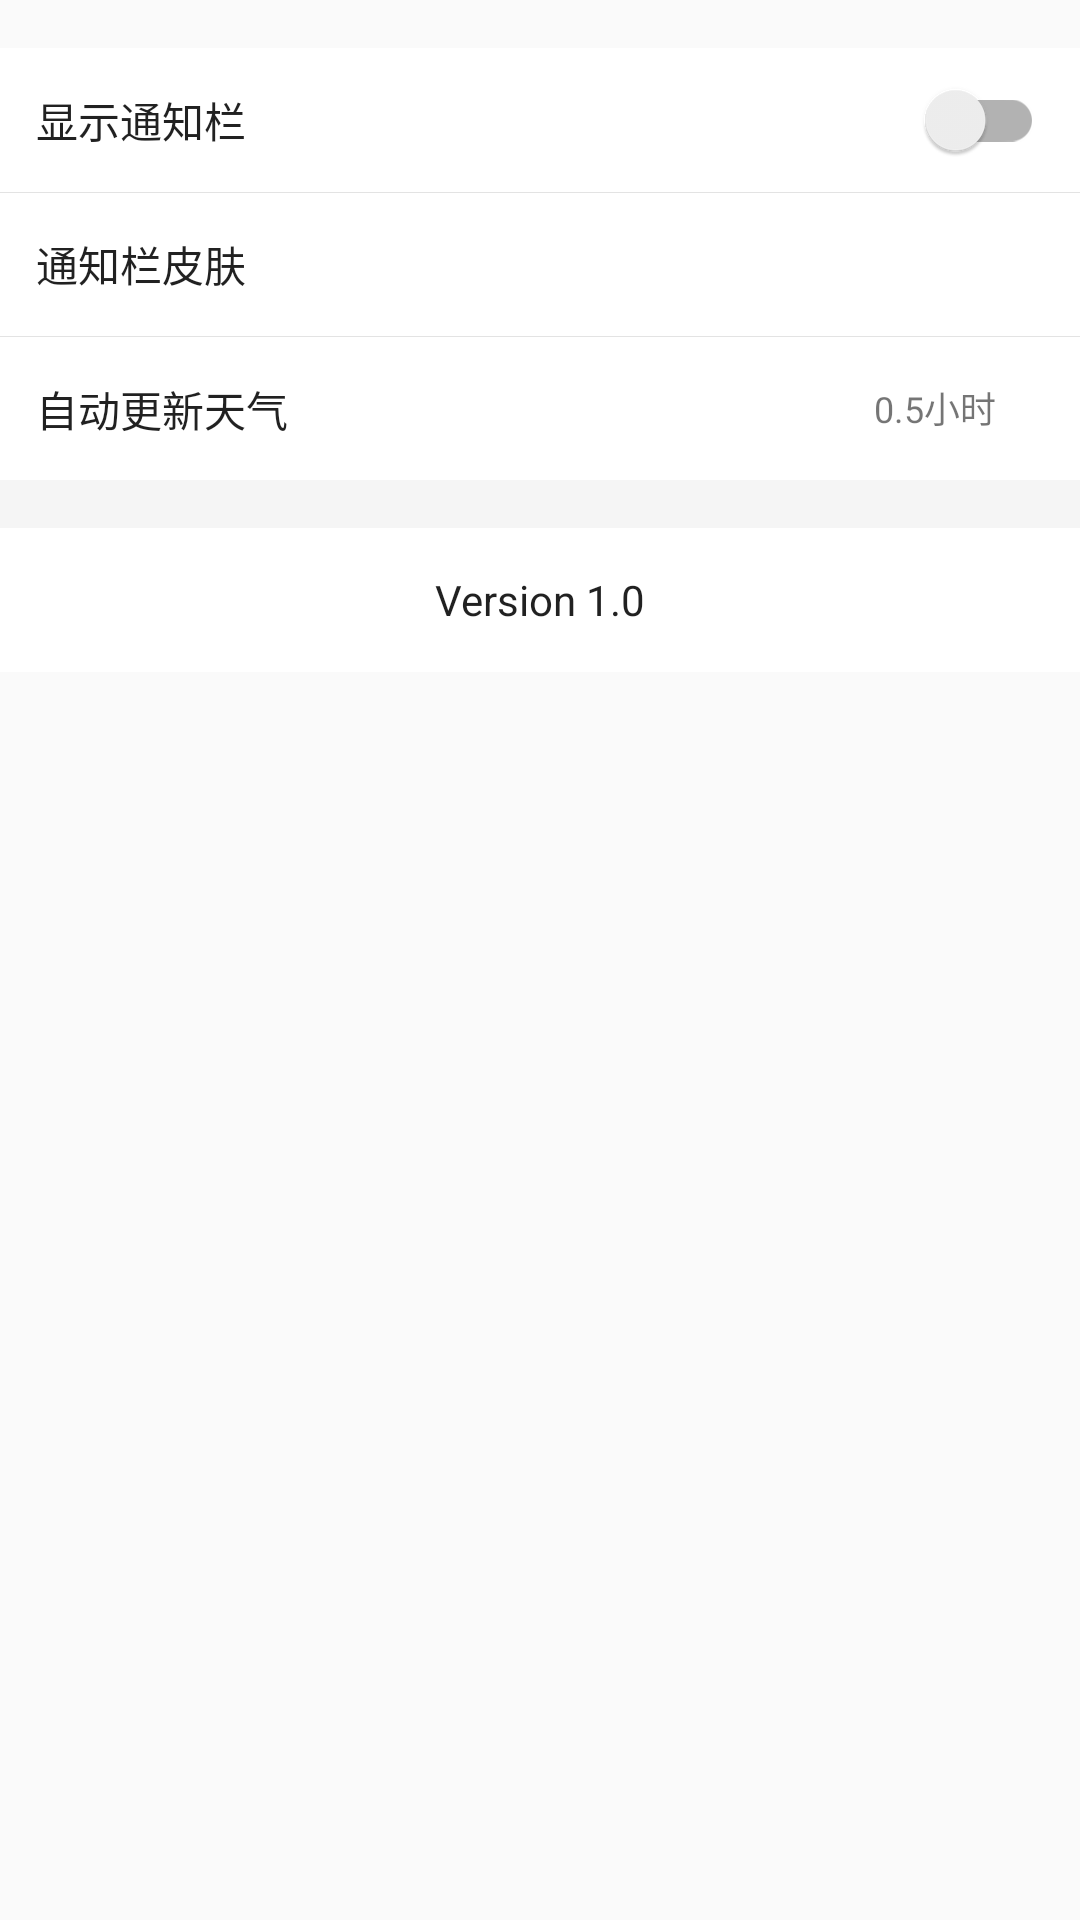

Write the Android layout XML for this screen, with the resource values it uses.
<!-- AndroidManifest.xml: application theme AppTheme -->
<!-- res/layout/activity_setting.xml -->
<?xml version="1.0" encoding="utf-8"?>
<android.support.v4.widget.NestedScrollView
    xmlns:android="http://schemas.android.com/apk/res/android"
    android:layout_width="match_parent"
    android:layout_height="match_parent"
    android:background="@mipmap/blur1"
    android:orientation="vertical"
    >

    <RelativeLayout
        android:layout_width="match_parent"
        android:layout_height="match_parent"
        android:layout_marginTop="@dimen/common_dimen_big"
        android:background="@color/main_background"
        android:orientation="vertical"
        >

        <android.support.v7.widget.SwitchCompat
            android:id="@+id/theme_switch"
            style="@style/SettingTextStyle"
            android:paddingRight="0dp"
            android:text="@string/notification_show"
            />

        <View
            android:layout_width="match_parent"
            android:layout_height="@dimen/divider_height"
            android:layout_below="@id/theme_switch"
            android:background="@color/dividers_black"/>

        <TextView
            android:id="@+id/notification_choose"
            style="@style/SettingTextStyle"
            android:layout_below="@id/theme_switch"
            android:text="@string/notification_theme"
            />

        <TextView
            android:id="@+id/notification_theme"
            android:layout_width="wrap_content"
            android:layout_height="@dimen/setting_text_height"
            android:layout_below="@id/theme_switch"
            android:layout_toLeftOf="@+id/more"
            android:gravity="center_vertical"
            android:textSize="@dimen/text_size_small"
            />

        <ImageView
            android:id="@+id/more"
            android:layout_width="@dimen/common_icon_size_small"
            android:layout_height="@dimen/setting_text_height"
            android:layout_alignParentRight="true"
            android:layout_below="@id/theme_switch"
            android:layout_marginRight="@dimen/common_dimen_mid"
            android:src="@mipmap/more"
            />

        <View
            android:id="@+id/background_holder"
            android:layout_width="match_parent"
            android:layout_height="@dimen/common_dimen_big"
            android:layout_below="@id/more"
            android:background="@color/dark_background"
            android:visibility="gone"
            />


        <android.support.v7.widget.SwitchCompat
            android:id="@+id/alarm_switch"
            style="@style/SettingTextStyle"
            android:layout_below="@id/background_holder"
            android:text="@string/alarm_allow"
            android:visibility="gone"
            />

        <View
            android:layout_width="match_parent"
            android:layout_height="@dimen/divider_height"
            android:layout_below="@id/alarm_switch"
            android:background="@color/dividers_black"
            android:id="@+id/view" />

        <TextView
            android:id="@+id/update_allow"
            style="@style/SettingTextStyle"
            android:text="@string/update_allow"
            android:layout_below="@+id/view"
            android:layout_alignParentLeft="true"
            android:layout_alignParentStart="true" />

        <TextView
            android:id="@+id/update_schedule"
            android:layout_width="wrap_content"
            android:layout_height="@dimen/setting_text_height"
            android:layout_below="@id/alarm_switch"
            android:layout_toLeftOf="@+id/schedule_more"
            android:gravity="center_vertical"
            android:text="@string/update_schedule"
            android:textSize="@dimen/text_size_small"
            />

        <ImageView
            android:id="@+id/schedule_more"
            android:layout_width="@dimen/common_icon_size_small"
            android:layout_height="@dimen/setting_text_height"
            android:layout_alignParentRight="true"
            android:layout_below="@id/alarm_switch"
            android:layout_marginRight="@dimen/common_dimen_mid"
            android:src="@mipmap/more"
            />

        <View
            android:id="@+id/background_holder2"
            android:layout_width="match_parent"
            android:layout_height="@dimen/common_dimen_big"
            android:layout_below="@id/schedule_more"
            android:background="@color/dark_background"
            />

        <TextView
            android:id="@+id/about"
            style="@style/SettingTextStyle"
            android:layout_below="@id/background_holder2"
            android:text="@string/version"
            android:gravity="center"
            />

    </RelativeLayout>
</android.support.v4.widget.NestedScrollView>
<!-- resources referenced by this layout -->
<resources>
  <color name="dark_background">#f5f5f5</color>
  <color name="dividers_black">#1C000000</color>
  <color name="main_background">#FFFFFF</color>
  <dimen name="common_dimen_big">16dp</dimen>
  <dimen name="common_dimen_mid">12dp</dimen>
  <dimen name="common_icon_size_small">16dp</dimen>
  <dimen name="divider_height">1px</dimen>
  <dimen name="setting_text_height">48dp</dimen>
  <dimen name="text_size_small">12sp</dimen>
  <string name="alarm_allow">气象灾害预警</string>
  <string name="notification_show">显示通知栏</string>
  <string name="notification_theme">通知栏皮肤</string>
  <string name="update_allow">自动更新天气</string>
  <string name="update_schedule">0.5小时</string>
  <string name="version">Version 1.0</string>
  <style name="SettingTextStyle">
          <item name="android:clickable">true</item>
          <item name="android:padding">@dimen/common_dimen_mid</item>
          <item name="android:layout_width">match_parent</item>
          <item name="android:layout_height">@dimen/setting_text_height</item>
          <item name="android:background">?selectableItemBackground</item>
          <item name="android:textColor">@color/main_text_black</item>
          <item name="android:gravity">center_vertical</item>
      </style>
  <style name="AppTheme" parent="Theme.AppCompat.Light.NoActionBar">
          
          <item name="colorPrimary">@color/colorPrimary</item>
          <item name="colorPrimaryDark">@color/colorPrimaryDark</item>
          <item name="colorAccent">@color/colorAccent</item>
      </style>
  <color name="main_text_black">#DE000000</color>
  <color name="colorPrimary">#3F51B5</color>
  <color name="colorPrimaryDark">#303F9F</color>
  <color name="colorAccent">#FF4081</color>
</resources>
